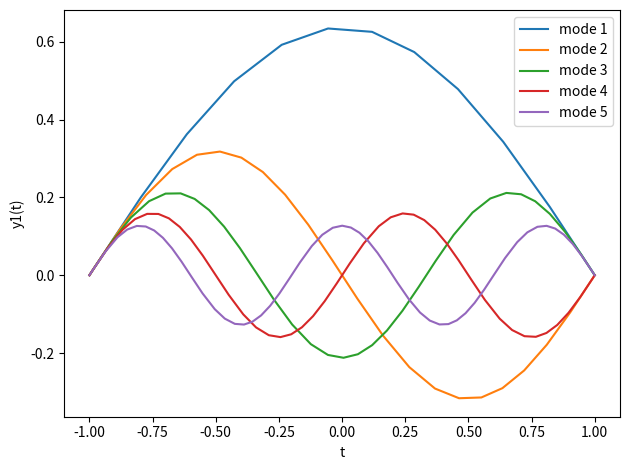

Write Python code to recreate this figure.
import numpy as np
import matplotlib.pyplot as plt
from scipy.integrate import solve_ivp

# --- RHS function: y' = [ y2 ; (beta - n0) * y1 ] ---
def rhsfunc(t, y, n0, beta):
    y1, y2 = y
    f1 = y2
    f2 = (beta - n0) * y1
    return [f1, f2]

# --- main script ---
tol = 1e-4
n0 = 100
xp = [-1.0, 1.0]     # integration interval
A = 1.0
x0 = [0.0, A]        # initial condition [y1(0); y2(0)]

beta_start = n0

plt.figure()
for modes in range(1, 6):
    beta = beta_start
    dbeta = n0 / 100.0

    for j in range(1000):
        sol = solve_ivp(rhsfunc,xp, x0, method='RK45',args=[n0, beta],rtol=1e-6, atol=1e-6)
        t = sol.t
        y = sol.y.T  
        
        # stopping criterion: |y1(end) - 0| < tol
        if abs(y[-1, 0]) < tol:
            print(f"modes={modes}, beta ≈ {beta:.6f}")
            break

        # sign test: if (-1)^(modes+1) * y1(end) > 0, decrease beta
        if ((-1)**(modes + 1)) * y[-1, 0] > 0:
            beta = beta - dbeta
        else:
            beta = beta + dbeta/2;
            dbeta = dbeta/2;

    beta_start = beta - 0.1

    # plot y1(t)
    plt.plot(t, y[:, 0], label=f"mode {modes}")

plt.xlabel("t")
plt.ylabel("y1(t)")
plt.legend()
plt.tight_layout()
plt.show()